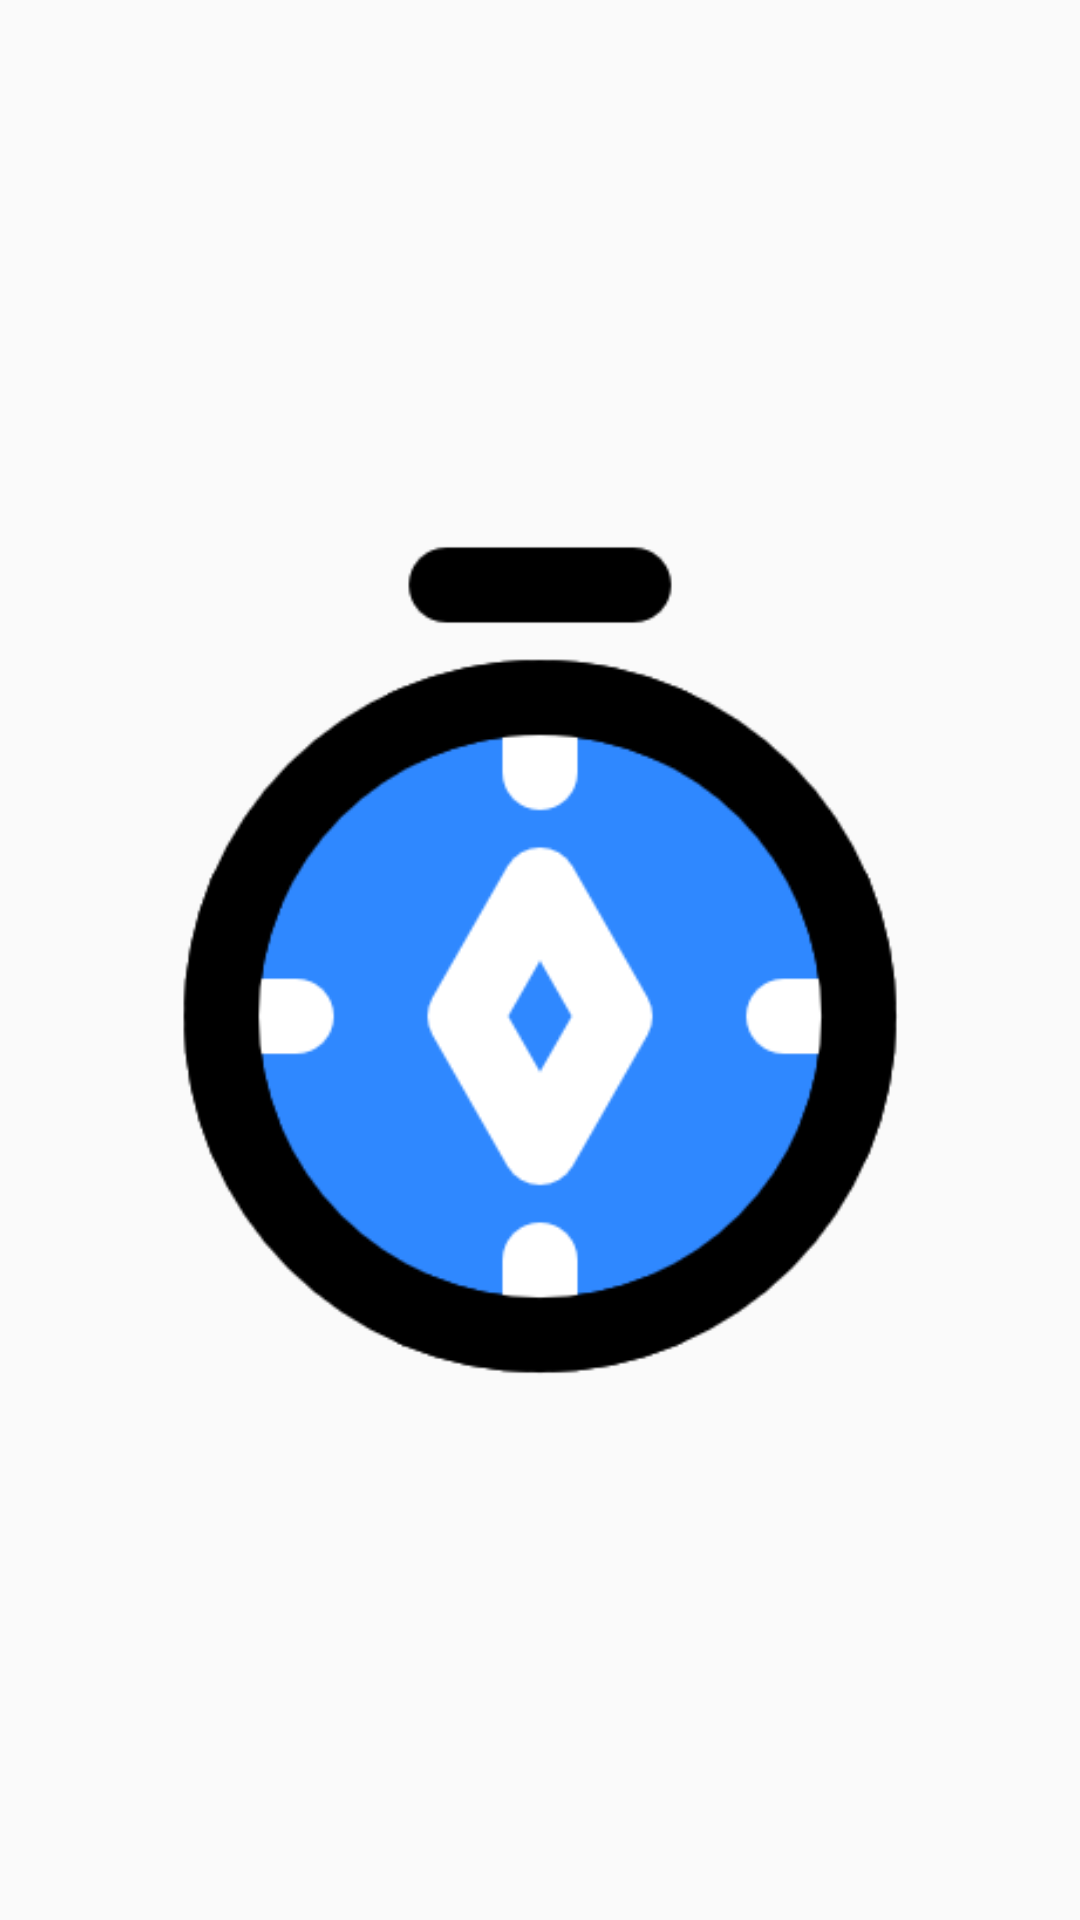

Android layout source for this screen:
<!-- AndroidManifest.xml: application theme Theme.AppCompat.Light.NoActionBar -->
<!-- res/layout/activity_main.xml -->
<RelativeLayout xmlns:android="http://schemas.android.com/apk/res/android"
    android:layout_width="match_parent"
    android:layout_height="match_parent">

    <ImageView
        android:id="@+id/compassImage"
        android:src="@drawable/compass"
        android:layout_centerInParent="true"
        android:layout_width="300dp"
        android:layout_height="300dp" />

</RelativeLayout>
<!-- resources referenced by this layout -->
<resources>
  <!-- drawable compass: png bitmap (drawable, 17809 bytes) -->
</resources>
